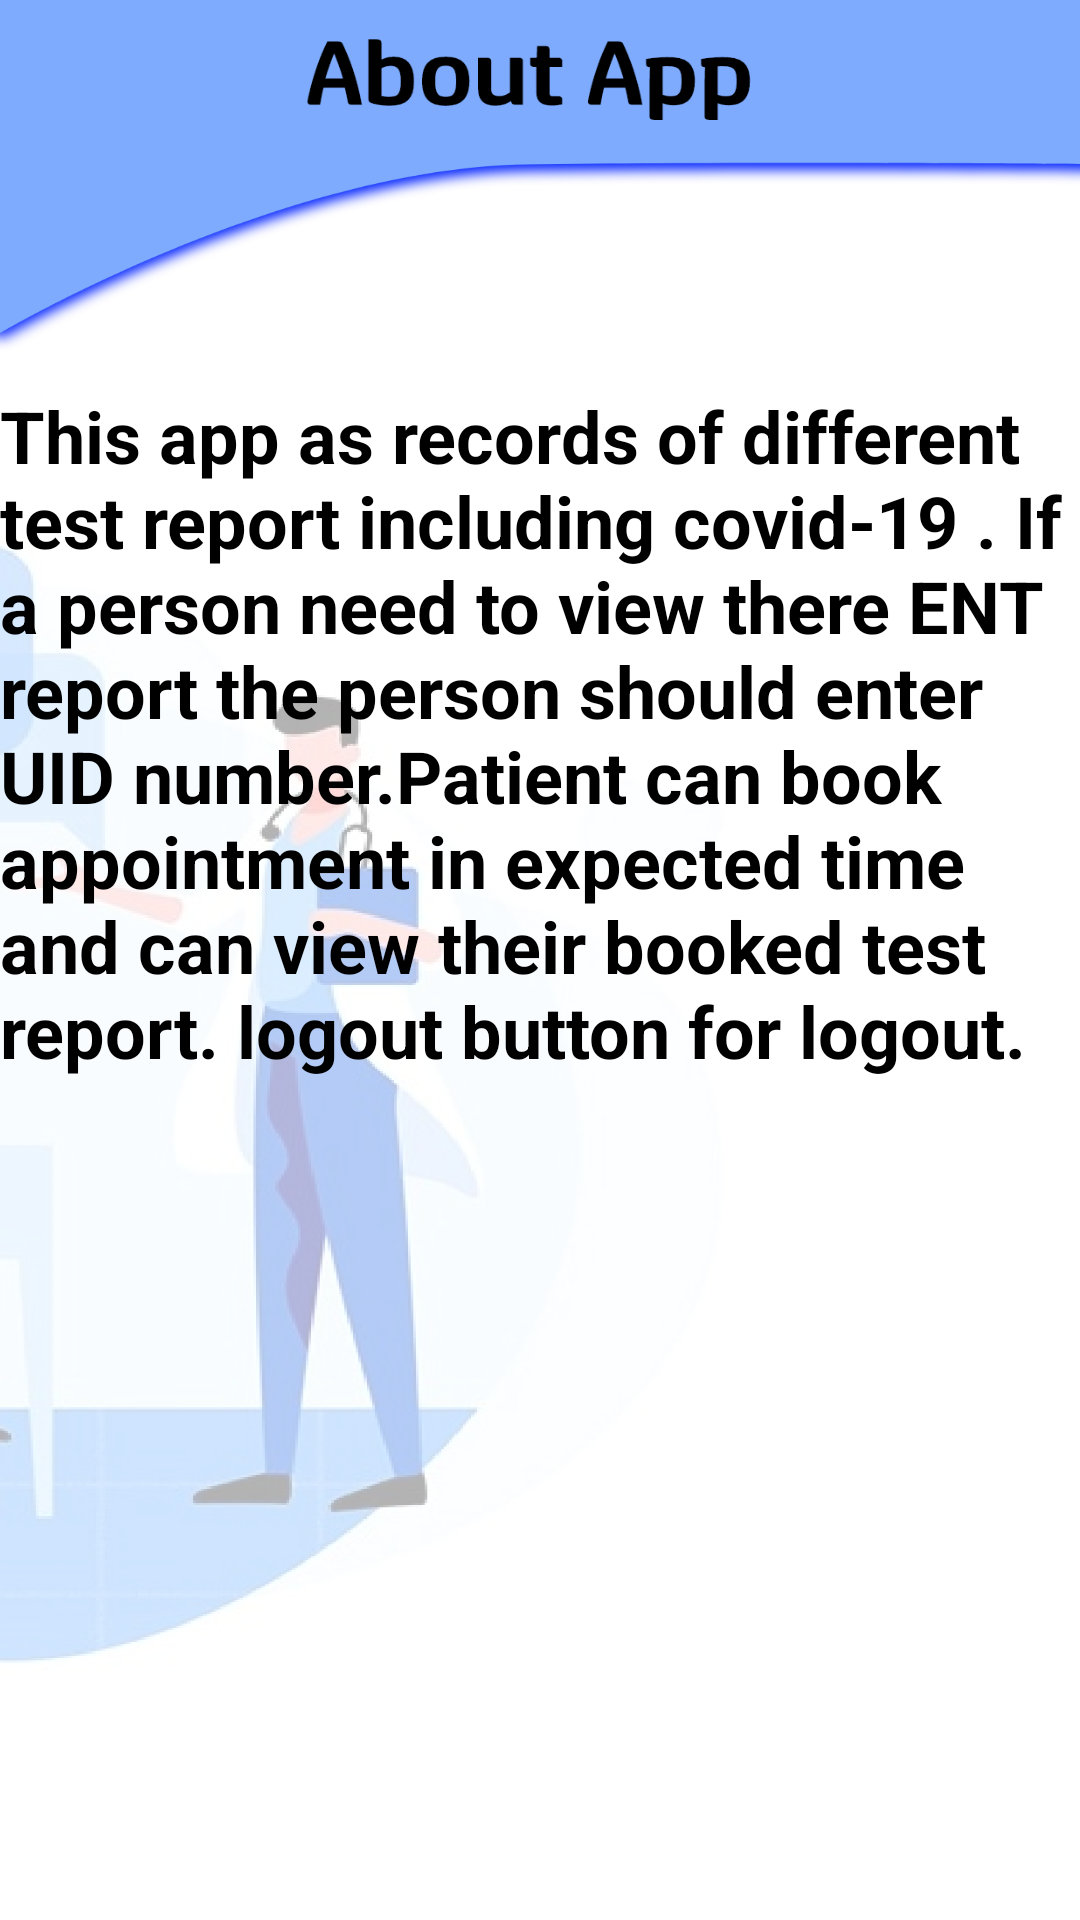

Android layout source for this screen:
<!-- AndroidManifest.xml: application theme Theme.AppointmentBooking -->
<!-- res/layout/patient_about.xml -->
<?xml version="1.0" encoding="utf-8"?>
<androidx.constraintlayout.widget.ConstraintLayout xmlns:android="http://schemas.android.com/apk/res/android"
    xmlns:app="http://schemas.android.com/apk/res-auto"
    xmlns:tools="http://schemas.android.com/tools"
    android:layout_width="match_parent"
    android:layout_height="match_parent"
    tools:context=".PatientAbout"
    android:background="@drawable/patientaboutpageee">

    <TextView
        android:id="@+id/textView22"
        android:layout_width="361dp"
        android:layout_height="319dp"
        android:text="This app as records of different test report including covid-19 . If a person need to view there ENT report the person should enter UID number.Patient can book appointment in expected time and can view their booked test report. logout button for logout."
        android:textColor="#000000"
        android:textSize="24sp"
        android:textStyle="bold"
        app:layout_constraintBottom_toBottomOf="parent"
        app:layout_constraintEnd_toEndOf="parent"
        app:layout_constraintHorizontal_bias="0.32"
        app:layout_constraintStart_toStartOf="parent"
        app:layout_constraintTop_toTopOf="parent"
        app:layout_constraintVertical_bias="0.402" />
</androidx.constraintlayout.widget.ConstraintLayout>
<!-- resources referenced by this layout -->
<resources>
  <!-- drawable patientaboutpageee: png bitmap (drawable-hdpi, 167488 bytes) -->
  <style name="Theme.AppointmentBooking" parent="Theme.AppCompat.DayNight.DarkActionBar">
          
          <item name="colorPrimary">@color/purple_500</item>
          <item name="colorPrimaryVariant">@color/purple_700</item>
          <item name="colorOnPrimary">@color/white</item>
          
          <item name="colorSecondary">@color/teal_200</item>
          <item name="colorSecondaryVariant">@color/teal_700</item>
          <item name="colorOnSecondary">@color/black</item>
          
          <item name="android:statusBarColor" tools:targetApi="l">?attr/colorPrimaryVariant</item>
          
      </style>
  <!-- not gathered from this repository: default colours our renderer supplied (Android Studio template values) -->
  <color name="purple_500">#FF6200EE</color>
  <color name="purple_700">#FF3700B3</color>
  <color name="teal_200">#FF03DAC5</color>
  <color name="teal_700">#FF018786</color>
  <color name="black">#FF000000</color>
  <color name="white">#FFFFFFFF</color>
</resources>
